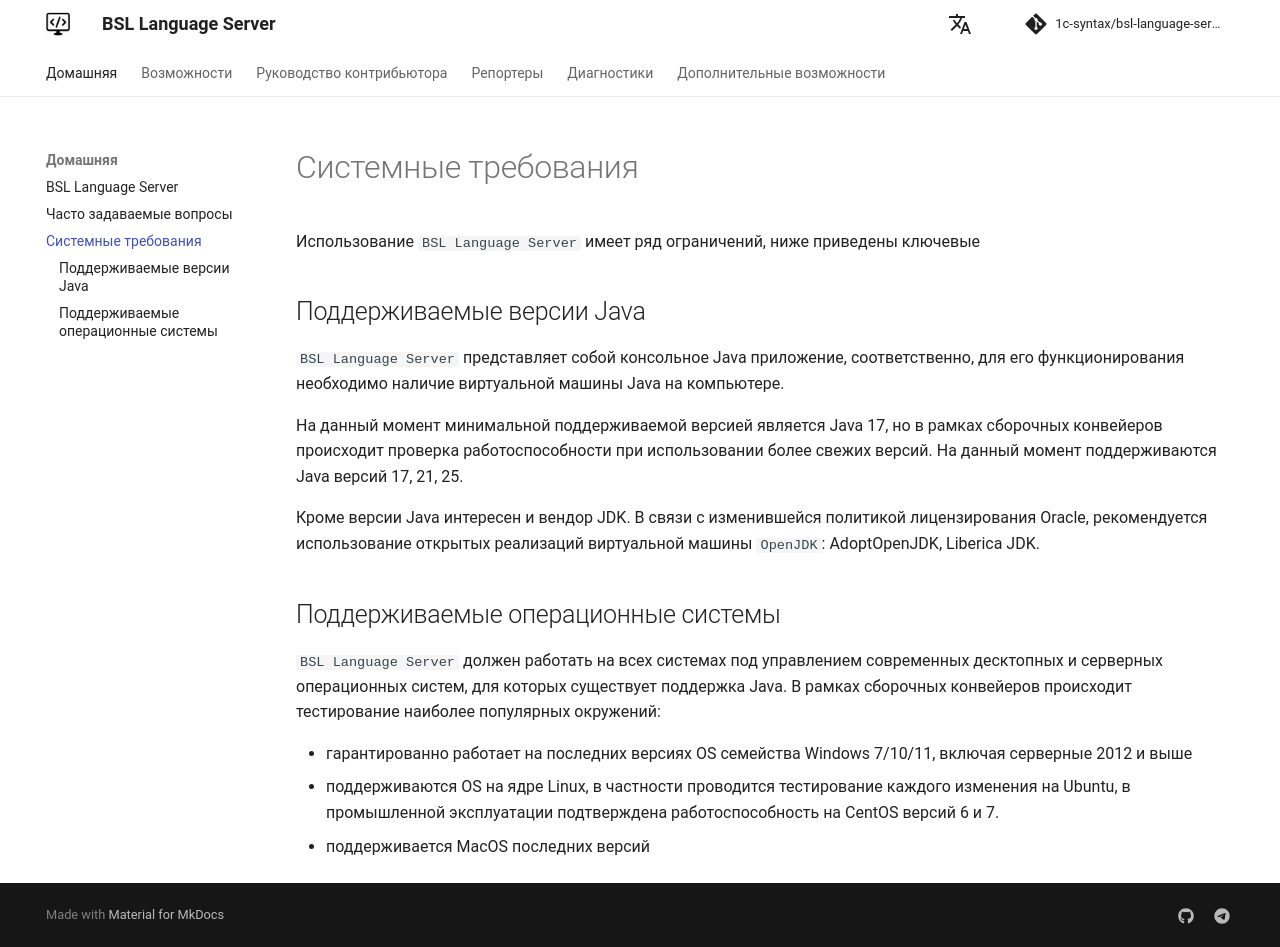

repository: 1c-syntax/bsl-language-server · page: systemRequirements/index.html · generator: mkdocs

# Системные требования

Использование `BSL Language Server` имеет ряд ограничений, ниже приведены ключевые

## Поддерживаемые версии Java

`BSL Language Server` представляет собой консольное Java приложение, соответственно, для его функционирования необходимо наличие виртуальной машины Java на компьютере.

На данный момент минимальной поддерживаемой версией является Java 17, но в рамках сборочных конвейеров происходит проверка работоспособности при использовании более свежих версий. На данный момент поддерживаются Java версий 17, 21, 25.

Кроме версии Java интересен и вендор JDK. В связи с изменившейся политикой лицензирования Oracle, рекомендуется использование открытых реализаций виртуальной машины `OpenJDK`: AdoptOpenJDK, Liberica JDK.

## Поддерживаемые операционные системы

`BSL Language Server` должен работать на всех системах под управлением современных десктопных и серверных операционных систем, для которых существует поддержка Java. В рамках сборочных конвейеров происходит тестирование наиболее популярных окружений:

- гарантированно работает на последних версиях OS семейства Windows 7/10/11, включая серверные 2012 и выше
- поддерживаются OS на ядре Linux, в частности проводится тестирование каждого изменения на Ubuntu, в промышленной эксплуатации подтверждена работоспособность на CentOS версий 6 и 7.
- поддерживается MacOS последних версий
